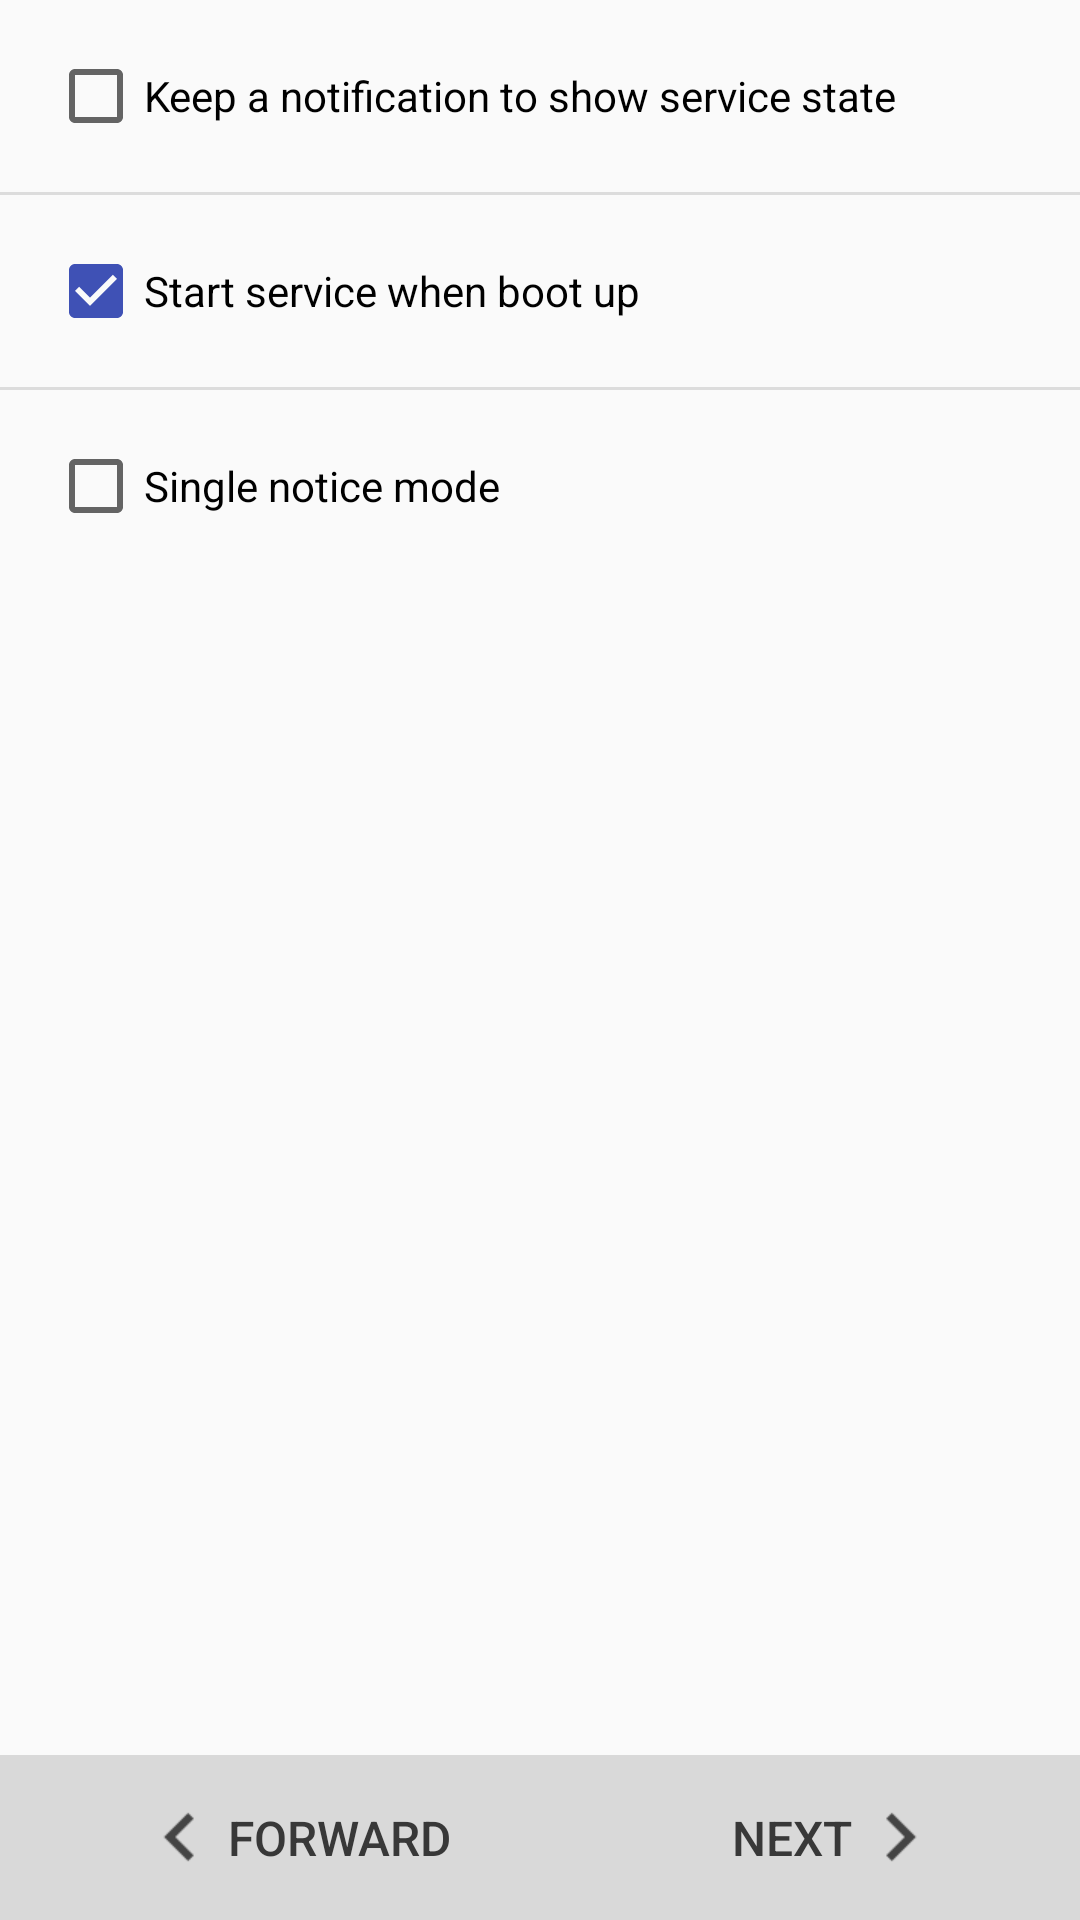

The Android layout XML behind this screen, and the referenced resources:
<!-- AndroidManifest.xml: application theme AppTheme -->
<!-- res/layout/setup_2.xml -->
<?xml version="1.0" encoding="utf-8"?>
<LinearLayout
	xmlns:android="http://schemas.android.com/apk/res/android"
	android:layout_width="fill_parent"
	android:layout_height="fill_parent"
	android:orientation="vertical">

	<CheckBox
		android:layout_height="wrap_content"
		android:layout_width="wrap_content"
		android:layout_margin="16dp"
		android:text="@string/setup_2_1"
		android:id="@+id/setup2CheckBox1"/>

	<View
		android:background="?android:attr/dividerVertical"
		android:layout_height="1dp"
		android:layout_width="match_parent"/>

	<CheckBox
		android:checked="true"
		android:layout_height="wrap_content"
		android:layout_width="wrap_content"
		android:text="@string/setup_2_2"
		android:layout_margin="16dp"
		android:id="@+id/setup2CheckBox2"/>

	<View
		android:background="?android:attr/dividerVertical"
		android:layout_height="1dp"
		android:layout_width="match_parent"/>

	<CheckBox
		android:layout_height="wrap_content"
		android:layout_width="wrap_content"
		android:layout_margin="16dp"
		android:text="@string/setup_2_3"
		android:id="@+id/setup2CheckBox3"/>

	<include
		layout="@layout/setup_nav"/>

</LinearLayout>
<!-- res/layout/setup_nav.xml (included above) -->
<?xml version="1.0" encoding="utf-8"?>
<LinearLayout
	xmlns:android="http://schemas.android.com/apk/res/android"
	android:layout_width="fill_parent"
	android:layout_height="fill_parent"
	android:orientation="horizontal"
	android:gravity="bottom"
	android:layout_weight="1.0">

	<android.support.design.widget.AppBarLayout
		android:id="@+id/appbar"
		android:layout_width="match_parent"
		android:layout_height="55dp">

		<LinearLayout
			android:layout_width="match_parent"
			android:layout_height="match_parent"
			android:orientation="horizontal"
			android:background="#D9D9D9">

			<Button
				style="?android:attr/buttonBarButtonStyle"
				android:layout_height="match_parent"
				android:layout_width="wrap_content"
				android:textColor="#383838"
				android:drawableLeft="@drawable/ic_chevron_left"
				android:layout_marginLeft="32dp"
				android:text="@string/setup_step_before"
				android:textSize="16dp"
				android:id="@+id/setupnavButton1"/>

			<LinearLayout
				android:layout_height="match_parent"
				android:layout_width="match_parent"
				android:orientation="horizontal"
				android:gravity="right">

				<Button
					style="?android:attr/buttonBarButtonStyle"
					android:layout_height="match_parent"
					android:layout_width="wrap_content"
					android:text="@string/setup_step_next"
					android:textColor="#383838"
					android:layout_marginRight="32dp"
					android:drawableRight="@drawable/ic_chevron_right"
					android:textSize="16dp"
					android:id="@+id/setupnavButton2"/>

			</LinearLayout>

		</LinearLayout>

	</android.support.design.widget.AppBarLayout>

</LinearLayout>
<!-- resources referenced by this layout -->
<resources>
  <!-- drawable ic_chevron_left: png bitmap (drawable-hdpi, 364 bytes) -->
  <!-- drawable ic_chevron_right: png bitmap (drawable-hdpi, 358 bytes) -->
  <string name="setup_2_1">Keep a notification to show service state</string>
  <string name="setup_2_2">Start service when boot up</string>
  <string name="setup_2_3">Single notice mode</string>
  <string name="setup_step_before">Forward</string>
  <string name="setup_step_next">Next</string>
  <style name="AppTheme" parent="AppTheme.Parent">
  		<item name="actionModeStyle">@style/CustomActionMode</item>
  		<item name="colorPrimary">@color/default_colorPrimary</item>
  		<item name="colorAccent">@color/default_colorPrimary</item>
  	</style>
  <style name="AppTheme.Parent" parent="Theme.AppCompat.Light.NoActionBar">
  		<item name="windowActionModeOverlay">true</item>
  		<item name="windowActionBarOverlay">true</item>
  		<item name="windowNoTitle">true</item>
  		<item name="windowActionBar">false</item>
  	</style>
  <style name="CustomActionMode" parent="@style/Widget.AppCompat.ActionMode">
  		<item name="background">@color/default_colorPrimary</item>
  		<item name="height">64dp</item>
  	</style>
  <color name="default_colorPrimary">#3f51b5</color>
</resources>
